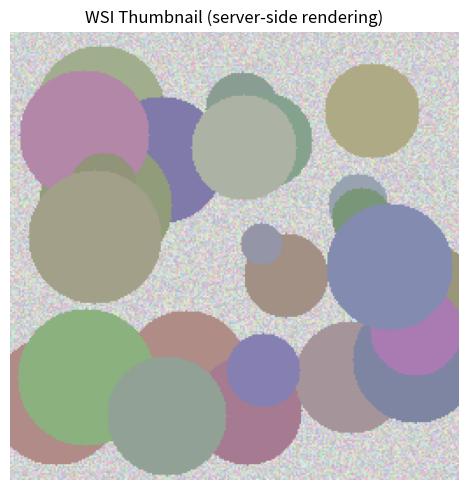
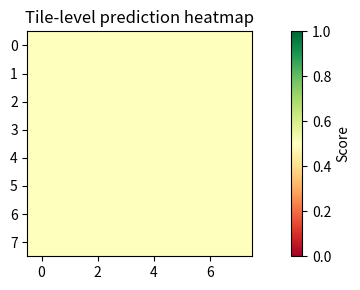

Reproduce these figures in Python, in order.
import numpy as np
import matplotlib.pyplot as plt
from time import sleep, time

# --- Simulated heavy WSI load ---
print("Loading whole-slide image (simulated)...")
start = time()
sleep(2)  # simulate I/O latency

# Create a fake tissue thumbnail (256x256 RGB)
np.random.seed(42)
thumbnail = np.random.randint(180, 240, (256, 256, 3), dtype=np.uint8)
# Add some "tissue" blobs
for _ in range(30):
    cx, cy = np.random.randint(20, 236, 2)
    r = np.random.randint(10, 40)
    yy, xx = np.ogrid[-cx:256-cx, -cy:256-cy]
    mask = xx**2 + yy**2 <= r**2
    thumbnail[mask] = np.random.randint(120, 180, 3, dtype=np.uint8)

elapsed = time() - start
print(f"WSI loaded in {elapsed:.1f}s  (shape: 100000x80000 px, shown as thumbnail)")

fig, ax = plt.subplots(figsize=(5, 5))
ax.imshow(thumbnail)
ax.set_title("WSI Thumbnail (server-side rendering)")
ax.axis("off")
plt.tight_layout()
plt.show()

# Simulate tile extraction and inference
n_tiles = 64
tile_size = 256
print(f"Extracting {n_tiles} tiles of {tile_size}x{tile_size} px ...")

scores = []
for i in range(n_tiles):
    tile = np.random.randn(tile_size, tile_size, 3)  # fake tile
    score = 1 / (1 + np.exp(-tile.mean()))            # fake sigmoid score
    scores.append(score)

scores = np.array(scores)
print(f"Inference complete.  Mean score: {scores.mean():.4f}")

fig, ax = plt.subplots(figsize=(8, 3))
heatmap = scores.reshape(8, 8)
im = ax.imshow(heatmap, cmap="RdYlGn", vmin=0, vmax=1)
ax.set_title("Tile-level prediction heatmap")
plt.colorbar(im, ax=ax, label="Score")
plt.tight_layout()
plt.show()
